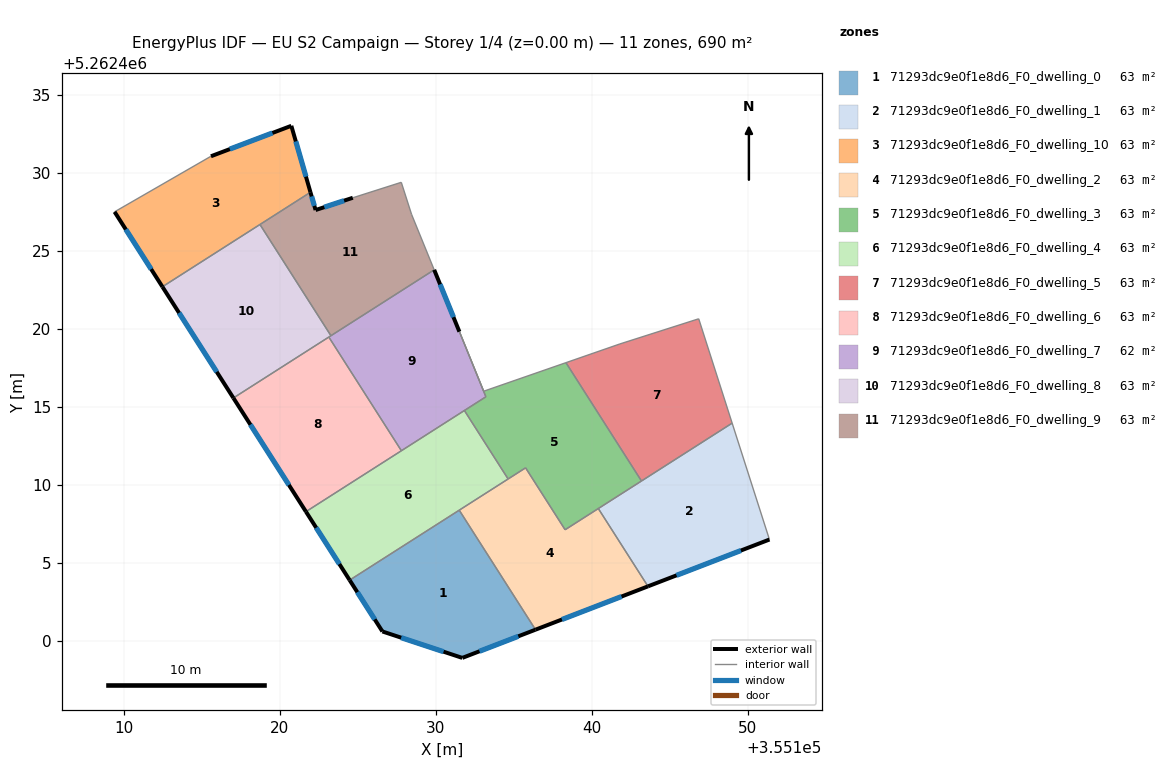
=== STOREY PLAN SPEC (per zone: floor XY polygon, exterior-wall plan segments, windows/doors) ===
zone 1: 71293dc9e0f1e8d6_F0_dwelling_0  (62.7 m²)
  floor: (355131.50, 5262408.38) (355136.39, 5262400.73) (355131.70, 5262398.92) (355126.58, 5262400.61) (355124.47, 5262403.90)
  exterior wall: (355124.47, 5262403.90) – (355126.58, 5262400.61)  [3.9 m]
    window: (355124.97, 5262403.13) – (355126.08, 5262401.38)  [3.3 m²]
  exterior wall: (355131.70, 5262398.92) – (355136.39, 5262400.73)  [5.0 m]
    window: (355132.80, 5262399.34) – (355135.28, 5262400.30)  [4.2 m²]
  exterior wall: (355126.58, 5262400.61) – (355131.70, 5262398.92)  [5.4 m]
    window: (355127.78, 5262400.21) – (355130.49, 5262399.32)  [4.6 m²]
  interior walls: 2
zone 2: 71293dc9e0f1e8d6_F0_dwelling_1  (62.7 m²)
  floor: (355148.99, 5262413.96) (355151.38, 5262406.50) (355143.59, 5262403.50) (355140.41, 5262408.49)
  exterior wall: (355143.59, 5262403.50) – (355151.38, 5262406.50)  [8.3 m]
    window: (355145.42, 5262404.21) – (355149.55, 5262405.80)  [7.0 m²]
  interior walls: 4
zone 3: 71293dc9e0f1e8d6_F0_dwelling_10  (62.7 m²)
  floor: (355120.74, 5262433.02) (355121.96, 5262428.76) (355112.48, 5262422.70) (355109.41, 5262427.50) (355115.59, 5262431.06)
  exterior wall: (355121.96, 5262428.76) – (355120.74, 5262433.02)  [4.4 m]
    window: (355121.68, 5262429.76) – (355121.03, 5262432.02)  [3.7 m²]
  exterior wall: (355109.41, 5262427.50) – (355112.48, 5262422.70)  [5.7 m]
    window: (355110.13, 5262426.38) – (355111.76, 5262423.83)  [4.8 m²]
  exterior wall: (355120.74, 5262433.02) – (355115.59, 5262431.06)  [5.5 m]
    window: (355119.53, 5262432.56) – (355116.80, 5262431.52)  [4.6 m²]
  interior walls: 3
zone 4: 71293dc9e0f1e8d6_F0_dwelling_2  (62.7 m²)
  floor: (355140.41, 5262408.49) (355143.59, 5262403.50) (355136.39, 5262400.73) (355131.50, 5262408.38) (355135.75, 5262411.10) (355138.28, 5262407.13)
  exterior wall: (355136.39, 5262400.73) – (355143.59, 5262403.50)  [7.7 m]
    window: (355138.08, 5262401.38) – (355141.90, 5262402.85)  [6.5 m²]
  interior walls: 6
zone 5: 71293dc9e0f1e8d6_F0_dwelling_3  (63.0 m²)
  floor: (355138.34, 5262417.84) (355143.18, 5262410.25) (355138.28, 5262407.13) (355135.75, 5262411.10) (355134.63, 5262410.38) (355131.83, 5262414.77) (355133.21, 5262415.65) (355131.51, 5262419.82) (355133.07, 5262416.01)
  interior walls: 10
zone 6: 71293dc9e0f1e8d6_F0_dwelling_4  (62.7 m²)
  floor: (355131.83, 5262414.77) (355134.63, 5262410.38) (355124.47, 5262403.90) (355121.67, 5262408.29)
  exterior wall: (355121.67, 5262408.29) – (355124.47, 5262403.90)  [5.2 m]
    window: (355122.33, 5262407.26) – (355123.82, 5262404.93)  [4.4 m²]
  interior walls: 5
zone 7: 71293dc9e0f1e8d6_F0_dwelling_5  (62.7 m²)
  floor: (355146.84, 5262420.65) (355148.99, 5262413.96) (355143.18, 5262410.25) (355138.34, 5262417.84) (355141.80, 5262419.04)
  interior walls: 5
zone 8: 71293dc9e0f1e8d6_F0_dwelling_6  (62.7 m²)
  floor: (355123.14, 5262419.48) (355127.79, 5262412.19) (355121.67, 5262408.29) (355117.03, 5262415.57)
  exterior wall: (355117.03, 5262415.57) – (355121.67, 5262408.29)  [8.6 m]
    window: (355118.12, 5262413.86) – (355120.58, 5262410.00)  [7.3 m²]
  interior walls: 3
zone 9: 71293dc9e0f1e8d6_F0_dwelling_7  (62.4 m²)
  floor: (355129.89, 5262423.79) (355133.21, 5262415.65) (355127.79, 5262412.19) (355123.14, 5262419.48)
  exterior wall: (355131.51, 5262419.82) – (355129.89, 5262423.79)  [4.3 m]
    window: (355131.13, 5262420.75) – (355130.27, 5262422.86)  [3.6 m²]
  interior walls: 6
zone 10: 71293dc9e0f1e8d6_F0_dwelling_8  (62.7 m²)
  floor: (355118.73, 5262426.69) (355123.28, 5262419.56) (355117.03, 5262415.57) (355112.48, 5262422.70)
  exterior wall: (355112.48, 5262422.70) – (355117.03, 5262415.57)  [8.5 m]
    window: (355113.54, 5262421.03) – (355115.96, 5262417.25)  [7.1 m²]
  interior walls: 4
zone 11: 71293dc9e0f1e8d6_F0_dwelling_9  (62.7 m²)
  floor: (355127.78, 5262429.39) (355128.44, 5262427.34) (355129.89, 5262423.79) (355123.28, 5262419.56) (355118.73, 5262426.69) (355121.96, 5262428.76) (355122.29, 5262427.62) (355124.68, 5262428.40)
  exterior wall: (355122.29, 5262427.62) – (355121.96, 5262428.76)  [1.2 m]
    window: (355122.21, 5262427.89) – (355122.04, 5262428.49)  [1.0 m²]
  exterior wall: (355124.68, 5262428.40) – (355122.29, 5262427.62)  [2.5 m]
    window: (355124.12, 5262428.22) – (355122.85, 5262427.80)  [2.1 m²]
  interior walls: 6

=== DERIVED (storey summary) ===
Building: EU S2 Campaign
Storey: 1 of 4  (floor level z = 0.00 m)
Storey gross floor area: 689.7 m²
Zones on this storey: 11
  - 71293dc9e0f1e8d6_F0_dwelling_0: floor 62.7 m²; exterior wall 14.3 m (43.0 m²); 3 window(s) 12.1 m²; WWR 28.1%
  - 71293dc9e0f1e8d6_F0_dwelling_1: floor 62.7 m²; exterior wall 8.3 m (25.0 m²); 1 window(s) 7.0 m²; WWR 28.1%
  - 71293dc9e0f1e8d6_F0_dwelling_10: floor 62.7 m²; exterior wall 15.6 m (46.9 m²); 3 window(s) 13.2 m²; WWR 28.1%
  - 71293dc9e0f1e8d6_F0_dwelling_2: floor 62.7 m²; exterior wall 7.7 m (23.2 m²); 1 window(s) 6.5 m²; WWR 28.1%
  - 71293dc9e0f1e8d6_F0_dwelling_3: floor 63.0 m²
  - 71293dc9e0f1e8d6_F0_dwelling_4: floor 62.7 m²; exterior wall 5.2 m (15.6 m²); 1 window(s) 4.4 m²; WWR 28.1%
  - 71293dc9e0f1e8d6_F0_dwelling_5: floor 62.7 m²
  - 71293dc9e0f1e8d6_F0_dwelling_6: floor 62.7 m²; exterior wall 8.6 m (25.9 m²); 1 window(s) 7.3 m²; WWR 28.1%
  - 71293dc9e0f1e8d6_F0_dwelling_7: floor 62.4 m²; exterior wall 4.3 m (12.9 m²); 1 window(s) 3.6 m²; WWR 28.1%
  - 71293dc9e0f1e8d6_F0_dwelling_8: floor 62.7 m²; exterior wall 8.5 m (25.4 m²); 1 window(s) 7.1 m²; WWR 28.1%
  - 71293dc9e0f1e8d6_F0_dwelling_9: floor 62.7 m²; exterior wall 3.7 m (11.1 m²); 2 window(s) 3.1 m²; WWR 28.1%
Zone adjacency (shared interzone walls):
  - 71293dc9e0f1e8d6_F0_dwelling_0 ↔ 71293dc9e0f1e8d6_F0_dwelling_2
  - 71293dc9e0f1e8d6_F0_dwelling_0 ↔ 71293dc9e0f1e8d6_F0_dwelling_4
  - 71293dc9e0f1e8d6_F0_dwelling_1 ↔ 71293dc9e0f1e8d6_F0_dwelling_2
  - 71293dc9e0f1e8d6_F0_dwelling_1 ↔ 71293dc9e0f1e8d6_F0_dwelling_3
  - 71293dc9e0f1e8d6_F0_dwelling_1 ↔ 71293dc9e0f1e8d6_F0_dwelling_5
  - 71293dc9e0f1e8d6_F0_dwelling_10 ↔ 71293dc9e0f1e8d6_F0_dwelling_8
  - 71293dc9e0f1e8d6_F0_dwelling_10 ↔ 71293dc9e0f1e8d6_F0_dwelling_9
  - 71293dc9e0f1e8d6_F0_dwelling_2 ↔ 71293dc9e0f1e8d6_F0_dwelling_3
  - 71293dc9e0f1e8d6_F0_dwelling_2 ↔ 71293dc9e0f1e8d6_F0_dwelling_4
  - 71293dc9e0f1e8d6_F0_dwelling_3 ↔ 71293dc9e0f1e8d6_F0_dwelling_4
  - 71293dc9e0f1e8d6_F0_dwelling_3 ↔ 71293dc9e0f1e8d6_F0_dwelling_5
  - 71293dc9e0f1e8d6_F0_dwelling_3 ↔ 71293dc9e0f1e8d6_F0_dwelling_7
  - 71293dc9e0f1e8d6_F0_dwelling_4 ↔ 71293dc9e0f1e8d6_F0_dwelling_6
  - 71293dc9e0f1e8d6_F0_dwelling_4 ↔ 71293dc9e0f1e8d6_F0_dwelling_7
  - 71293dc9e0f1e8d6_F0_dwelling_6 ↔ 71293dc9e0f1e8d6_F0_dwelling_7
  - 71293dc9e0f1e8d6_F0_dwelling_6 ↔ 71293dc9e0f1e8d6_F0_dwelling_8
  - 71293dc9e0f1e8d6_F0_dwelling_7 ↔ 71293dc9e0f1e8d6_F0_dwelling_8
  - 71293dc9e0f1e8d6_F0_dwelling_7 ↔ 71293dc9e0f1e8d6_F0_dwelling_9
  - 71293dc9e0f1e8d6_F0_dwelling_8 ↔ 71293dc9e0f1e8d6_F0_dwelling_9